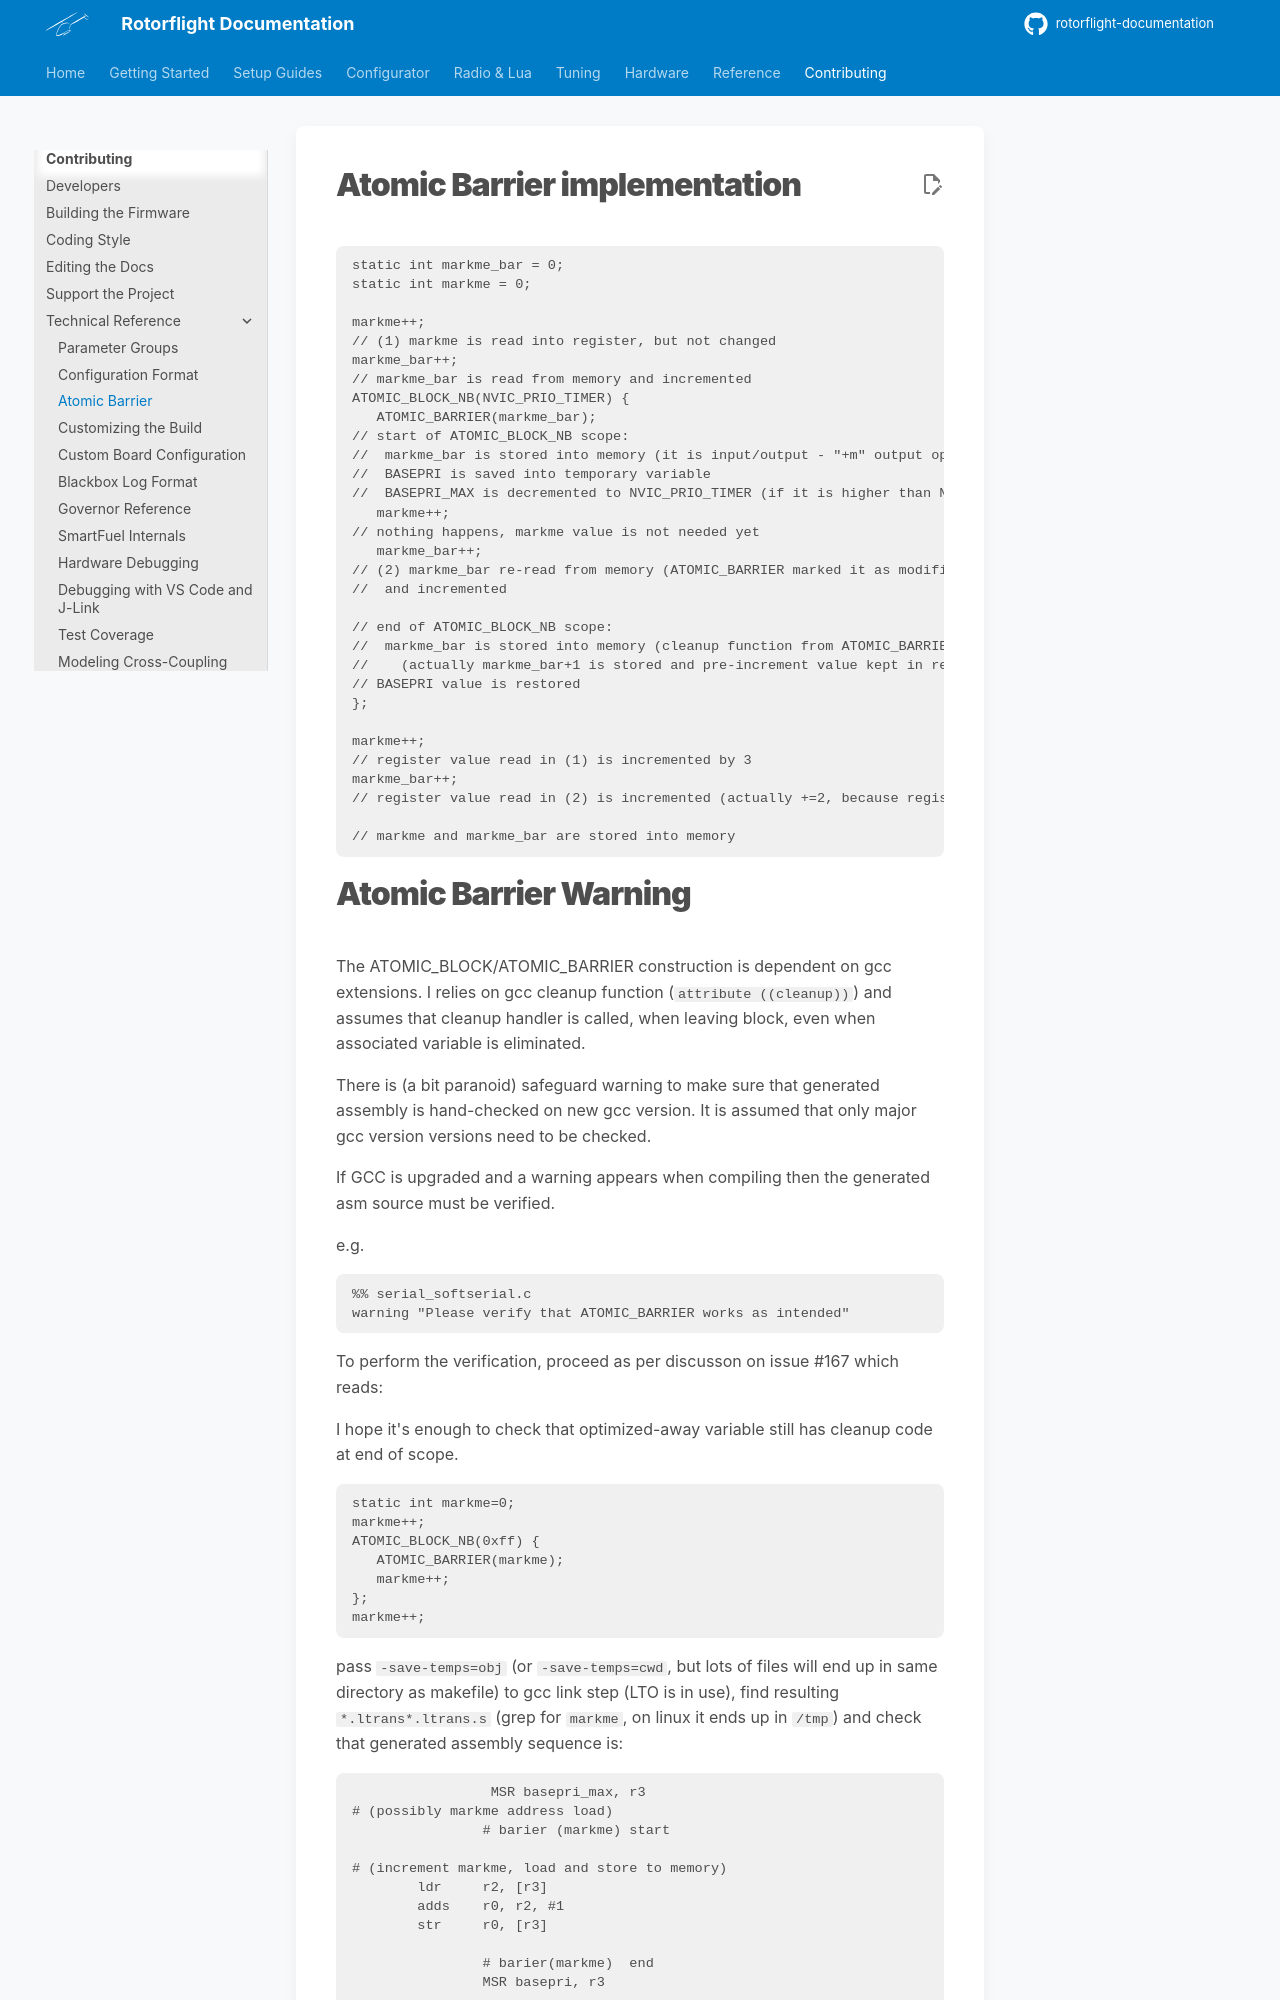

repository: rotorflight/rotorflight-documentation · page: contributing/tech/atomic-barrier/index.html · generator: mkdocs

<!-- Ported from rotorflight-firmware docs/development/Atomic Barrier.md. -->
# Atomic Barrier implementation

```
static int markme_bar = 0;
static int markme = 0;

markme++;
// (1) markme is read into register, but not changed
markme_bar++;
// markme_bar is read from memory and incremented
ATOMIC_BLOCK_NB(NVIC_PRIO_TIMER) {
   ATOMIC_BARRIER(markme_bar);
// start of ATOMIC_BLOCK_NB scope:
//  markme_bar is stored into memory (it is input/output - "+m" output operand - of asm volatile)
//  BASEPRI is saved into temporary variable
//  BASEPRI_MAX is decremented to NVIC_PRIO_TIMER (if it is higher than NVIC_PRIO_TIMER or zero; lower number means higher priority on ARM)
   markme++;
// nothing happens, markme value is not needed yet
   markme_bar++;
// (2) markme_bar re-read from memory (ATOMIC_BARRIER marked it as modified - "+m" output operand of asm volatile)
//  and incremented

// end of ATOMIC_BLOCK_NB scope:
//  markme_bar is stored into memory (cleanup function from ATOMIC_BARRIER) / input "m" operand), but kept for later use in register
//    (actually markme_bar+1 is stored and pre-increment value kept in register)
// BASEPRI value is restored
};

markme++;
// register value read in (1) is incremented by 3
markme_bar++;
// register value read in (2) is incremented (actually +=2, because register contains pre-increment value)

// markme and markme_bar are stored into memory
```
